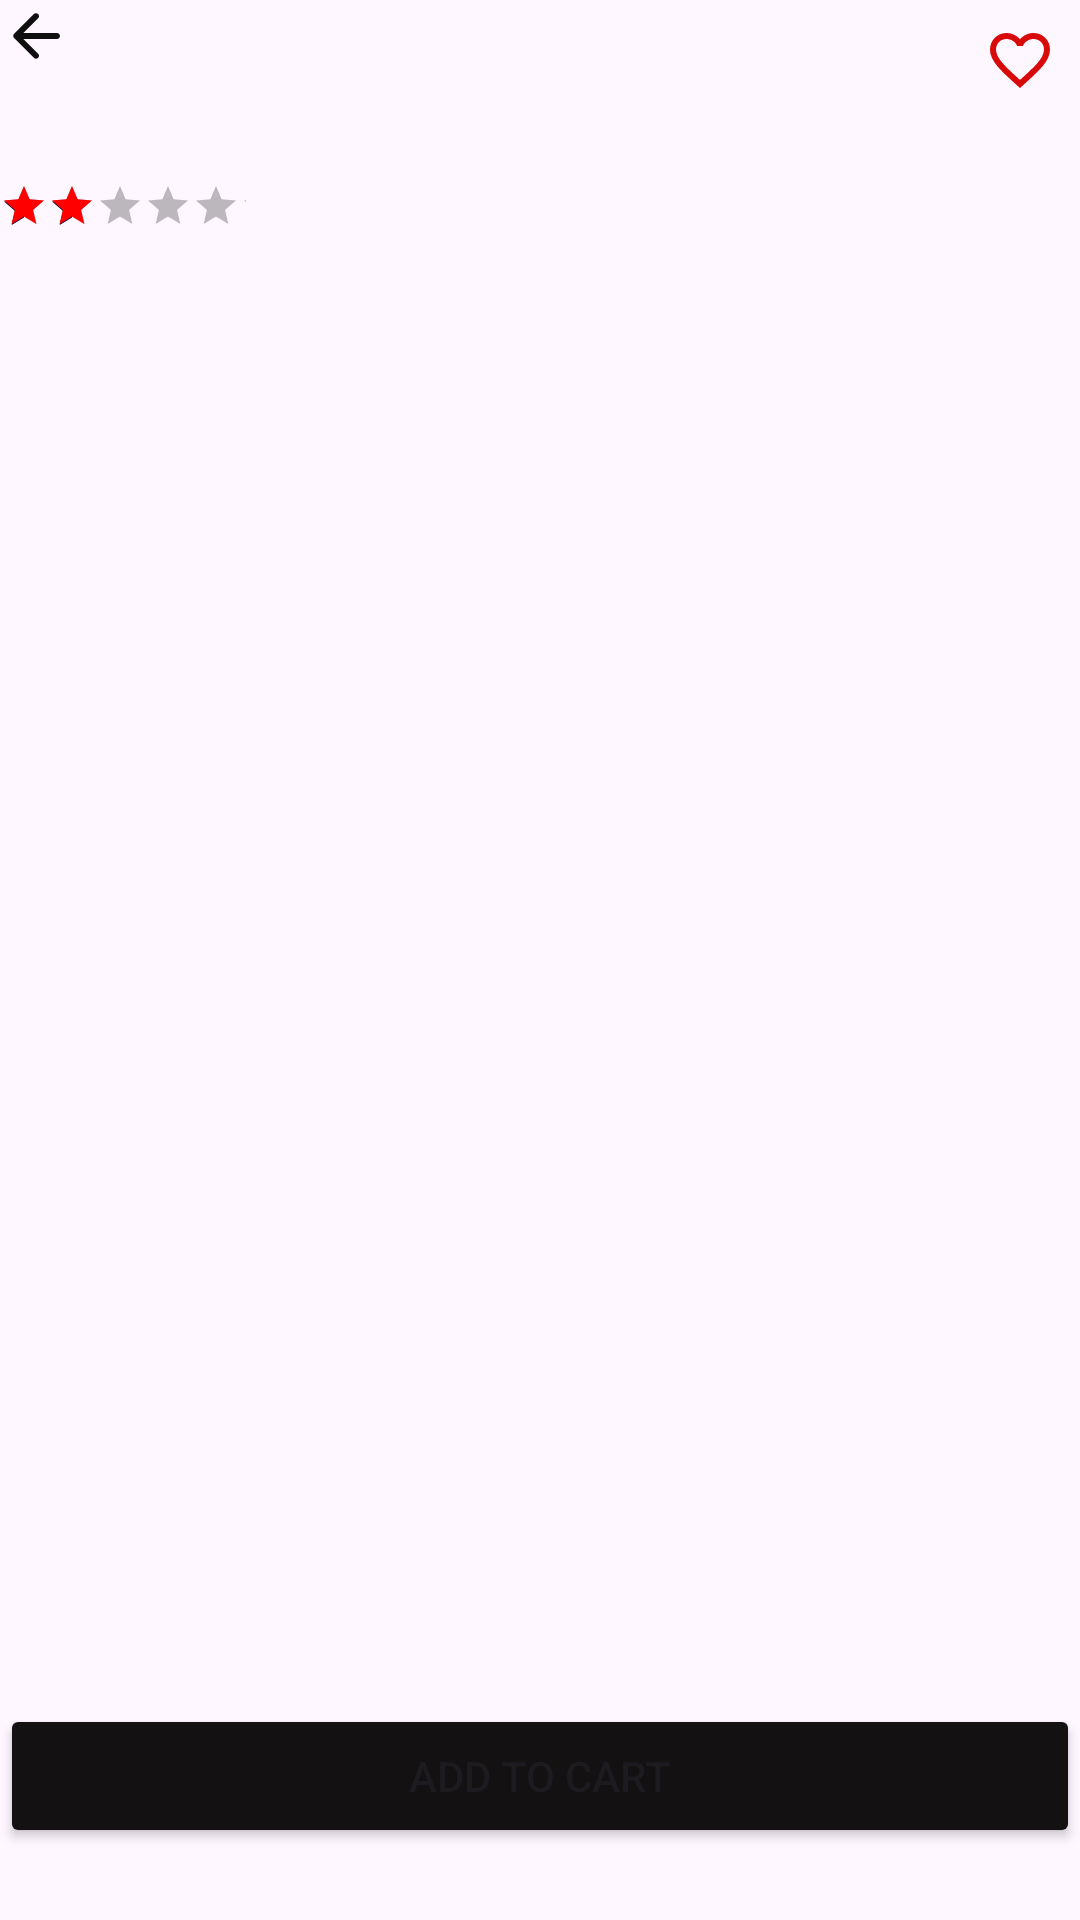

This screen was rendered from an Android layout file. Write that file and the resources it references.
<!-- AndroidManifest.xml: application theme Theme.Upschoolcapstoneproject -->
<!-- res/layout/fragment_detail.xml -->
<?xml version="1.0" encoding="utf-8"?>
<androidx.constraintlayout.widget.ConstraintLayout xmlns:android="http://schemas.android.com/apk/res/android"
    xmlns:app="http://schemas.android.com/apk/res-auto"
    xmlns:tools="http://schemas.android.com/tools"
    android:layout_width="match_parent"
    android:layout_height="match_parent"
    android:layout_margin="8dp">

    <Button
        android:id="@+id/btnAddToCart"
        android:layout_width="0dp"
        android:layout_height="wrap_content"
        android:layout_marginBottom="24dp"
        android:backgroundTint="#131111"
        android:text="Add to Cart"
        app:layout_constraintBottom_toBottomOf="parent"
        app:layout_constraintEnd_toEndOf="parent"
        app:layout_constraintStart_toStartOf="parent"
        app:layout_constraintTop_toBottomOf="@+id/tv_description" />

    <ScrollView
        android:layout_width="match_parent"
        android:layout_height="0dp"
        android:layout_marginBottom="16dp"
        app:layout_constraintBottom_toTopOf="@+id/btnAddToCart"
        app:layout_constraintEnd_toEndOf="parent"
        app:layout_constraintHorizontal_bias="0.0"
        app:layout_constraintStart_toStartOf="parent"
        app:layout_constraintTop_toTopOf="parent"
        app:layout_constraintVertical_bias="0.0">

        <androidx.constraintlayout.widget.ConstraintLayout
            android:layout_width="match_parent"
            android:layout_height="match_parent">

            <androidx.recyclerview.widget.RecyclerView
                android:id="@+id/rvDetailImage"
                android:layout_width="match_parent"
                android:layout_height="wrap_content"
                android:layout_margin="15dp"
                android:layout_marginBottom="16dp"
                android:orientation="horizontal"
                android:visibility="visible"
                app:layoutManager="androidx.recyclerview.widget.LinearLayoutManager"
                app:layout_constraintBottom_toTopOf="@+id/tv_title"
                app:layout_constraintEnd_toEndOf="parent"
                app:layout_constraintStart_toStartOf="parent"
                app:layout_constraintTop_toTopOf="parent"
                tools:listitem="@layout/item_detail_images" />

            <TextView
                android:id="@+id/tv_title"
                android:layout_width="0dp"
                android:layout_height="wrap_content"
                android:layout_marginTop="16dp"
                android:textSize="16sp"
                android:textStyle="bold"
                app:layout_constraintEnd_toEndOf="parent"
                app:layout_constraintStart_toStartOf="parent"
                app:layout_constraintTop_toBottomOf="@+id/rvDetailImage" />

            <RatingBar
                android:id="@+id/ratingBar"
                style="@android:style/Widget.Material.RatingBar.Small"
                android:layout_width="82dp"
                android:layout_height="16dp"
                android:layout_marginTop="8dp"
                android:isIndicator="true"
                android:numStars="5"
                android:progressBackgroundTint="#000000"
                android:progressTint="#FF0000"
                android:rating="2"
                android:secondaryProgressTint="@color/blue"
                app:layout_constraintEnd_toStartOf="@+id/tvRate"
                app:layout_constraintHorizontal_bias="0.5"
                app:layout_constraintHorizontal_chainStyle="packed"
                app:layout_constraintStart_toStartOf="parent"
                app:layout_constraintTop_toBottomOf="@+id/tv_title" />

            <TextView
                android:id="@+id/tv_price"
                android:layout_width="wrap_content"
                android:layout_height="wrap_content"
                android:layout_marginTop="8dp"
                android:textSize="16sp"
                android:textStyle="bold"
                app:layout_constraintEnd_toStartOf="@+id/tvSalePrice"
                app:layout_constraintStart_toStartOf="parent"
                app:layout_constraintTop_toBottomOf="@+id/ratingBar" />


            <TextView
                android:id="@+id/tvCategory"
                android:layout_width="0dp"
                android:layout_height="wrap_content"
                android:layout_marginTop="24dp"
                android:textSize="16sp"
                android:textStyle="bold"
                app:layout_constraintEnd_toEndOf="parent"
                app:layout_constraintHorizontal_bias="0.0"
                app:layout_constraintStart_toStartOf="parent"
                app:layout_constraintTop_toBottomOf="@+id/tv_price" />

            <TextView
                android:id="@+id/tv_description"
                android:layout_width="0dp"
                android:layout_height="50dp"
                android:layout_marginTop="16dp"
                app:layout_constraintEnd_toEndOf="parent"
                app:layout_constraintHorizontal_bias="0.0"
                app:layout_constraintStart_toStartOf="parent"
                app:layout_constraintTop_toBottomOf="@+id/tvCategory" />


            <ImageView
                android:id="@+id/ivBack"
                android:layout_width="wrap_content"
                android:layout_height="wrap_content"
                app:layout_constraintStart_toStartOf="parent"
                app:layout_constraintTop_toTopOf="parent"
                app:srcCompat="@drawable/ic_back" />

            <ImageView
                android:id="@+id/iv_favorite"
                android:layout_width="wrap_content"
                android:layout_height="wrap_content"
                android:layout_marginTop="8dp"
                android:layout_marginEnd="8dp"
                app:layout_constraintEnd_toEndOf="parent"
                app:layout_constraintTop_toTopOf="parent"
                app:srcCompat="@drawable/ic_fav_unselected" />

            <ImageView
                android:id="@+id/iv_empty"
                android:layout_width="100dp"
                android:layout_height="100dp"
                android:visibility="gone"
                app:layout_constraintBottom_toTopOf="@+id/tv_empty"
                app:layout_constraintEnd_toEndOf="parent"
                app:layout_constraintHorizontal_bias="0.5"
                app:layout_constraintStart_toStartOf="parent"
                app:layout_constraintTop_toTopOf="parent"
                app:layout_constraintVertical_chainStyle="packed"
                app:srcCompat="@drawable/ic_empty" />

            <TextView
                android:id="@+id/tv_empty"
                android:layout_width="wrap_content"
                android:layout_height="wrap_content"
                android:textSize="20sp"
                android:visibility="gone"
                app:layout_constraintBottom_toBottomOf="parent"
                app:layout_constraintEnd_toEndOf="parent"
                app:layout_constraintHorizontal_bias="0.5"
                app:layout_constraintStart_toStartOf="parent" />

            <ProgressBar
                android:id="@+id/progressBar"
                style="?android:attr/progressBarStyle"
                android:layout_width="0dp"
                android:layout_height="wrap_content"
                android:layout_marginEnd="180dp"
                android:visibility="gone"
                app:layout_constraintBottom_toBottomOf="parent"
                app:layout_constraintEnd_toEndOf="parent"
                app:layout_constraintStart_toStartOf="parent"
                app:layout_constraintTop_toTopOf="parent"
                tools:visibility="gone" />

            <TextView
                android:id="@+id/tvRate"
                android:layout_width="wrap_content"
                android:layout_height="wrap_content"
                app:layout_constraintBottom_toBottomOf="@+id/ratingBar"
                app:layout_constraintStart_toEndOf="@+id/ratingBar"
                app:layout_constraintTop_toTopOf="@+id/ratingBar" />

            <TextView
                android:id="@+id/tvSalePrice"
                android:layout_width="wrap_content"
                android:layout_height="wrap_content"
                android:layout_marginStart="14dp"
                android:textSize="16sp"
                app:layout_constraintBottom_toBottomOf="@+id/tv_price"
                app:layout_constraintStart_toEndOf="@+id/tv_price"
                app:layout_constraintTop_toTopOf="@+id/tv_price" />


        </androidx.constraintlayout.widget.ConstraintLayout>
    </ScrollView>
</androidx.constraintlayout.widget.ConstraintLayout>
<!-- res/layout/item_detail_images.xml (included above) -->
<?xml version="1.0" encoding="utf-8"?>
<layout xmlns:tools="http://schemas.android.com/tools"
    xmlns:android="http://schemas.android.com/apk/res/android"
    xmlns:app="http://schemas.android.com/apk/res-auto">

    <androidx.constraintlayout.widget.ConstraintLayout
        android:layout_width="match_parent"
        android:layout_height="match_parent">

        <ImageView
            android:id="@+id/iv_product"
            android:layout_width="0dp"
            android:layout_height="384dp"
            android:layout_marginBottom="16dp"
            app:layout_constraintEnd_toEndOf="parent"
            app:layout_constraintStart_toStartOf="parent"
            app:layout_constraintTop_toTopOf="parent"
            tools:srcCompat="@tools:sample/avatars" />

    </androidx.constraintlayout.widget.ConstraintLayout>
</layout>
<!-- resources referenced by this layout -->
<resources>
  <color name="blue">#040D42</color>
  <!-- drawable ic_back (drawable) -->
  <vector android:autoMirrored="true" android:height="24dp"
      android:tint="#100F0F" android:viewportHeight="24"
      android:viewportWidth="24" android:width="24dp" xmlns:android="http://schemas.android.com/apk/res/android">
      <path android:fillColor="@android:color/white" android:pathData="M19,11H7.83l4.88,-4.88c0.39,-0.39 0.39,-1.03 0,-1.42 -0.39,-0.39 -1.02,-0.39 -1.41,0l-6.59,6.59c-0.39,0.39 -0.39,1.02 0,1.41l6.59,6.59c0.39,0.39 1.02,0.39 1.41,0 0.39,-0.39 0.39,-1.02 0,-1.41L7.83,13H19c0.55,0 1,-0.45 1,-1s-0.45,-1 -1,-1z"/>
  </vector>
  <!-- drawable ic_fav_unselected (drawable) -->
  <vector android:height="24dp" android:tint="#D80909"
      android:viewportHeight="24" android:viewportWidth="24"
      android:width="24dp" xmlns:android="http://schemas.android.com/apk/res/android">
      <path android:fillColor="@android:color/white" android:pathData="M16.5,3c-1.74,0 -3.41,0.81 -4.5,2.09C10.91,3.81 9.24,3 7.5,3 4.42,3 2,5.42 2,8.5c0,3.78 3.4,6.86 8.55,11.54L12,21.35l1.45,-1.32C18.6,15.36 22,12.28 22,8.5 22,5.42 19.58,3 16.5,3zM12.1,18.55l-0.1,0.1 -0.1,-0.1C7.14,14.24 4,11.39 4,8.5 4,6.5 5.5,5 7.5,5c1.54,0 3.04,0.99 3.57,2.36h1.87C13.46,5.99 14.96,5 16.5,5c2,0 3.5,1.5 3.5,3.5 0,2.89 -3.14,5.74 -7.9,10.05z"/>
  </vector>
  <style name="Theme.Upschoolcapstoneproject" parent="Base.Theme.Upschoolcapstoneproject" />
  <style name="Base.Theme.Upschoolcapstoneproject" parent="Theme.Material3.DayNight.NoActionBar">
          
          
          <item name="colorPrimary">#c27a7a</item>
      </style>
</resources>
